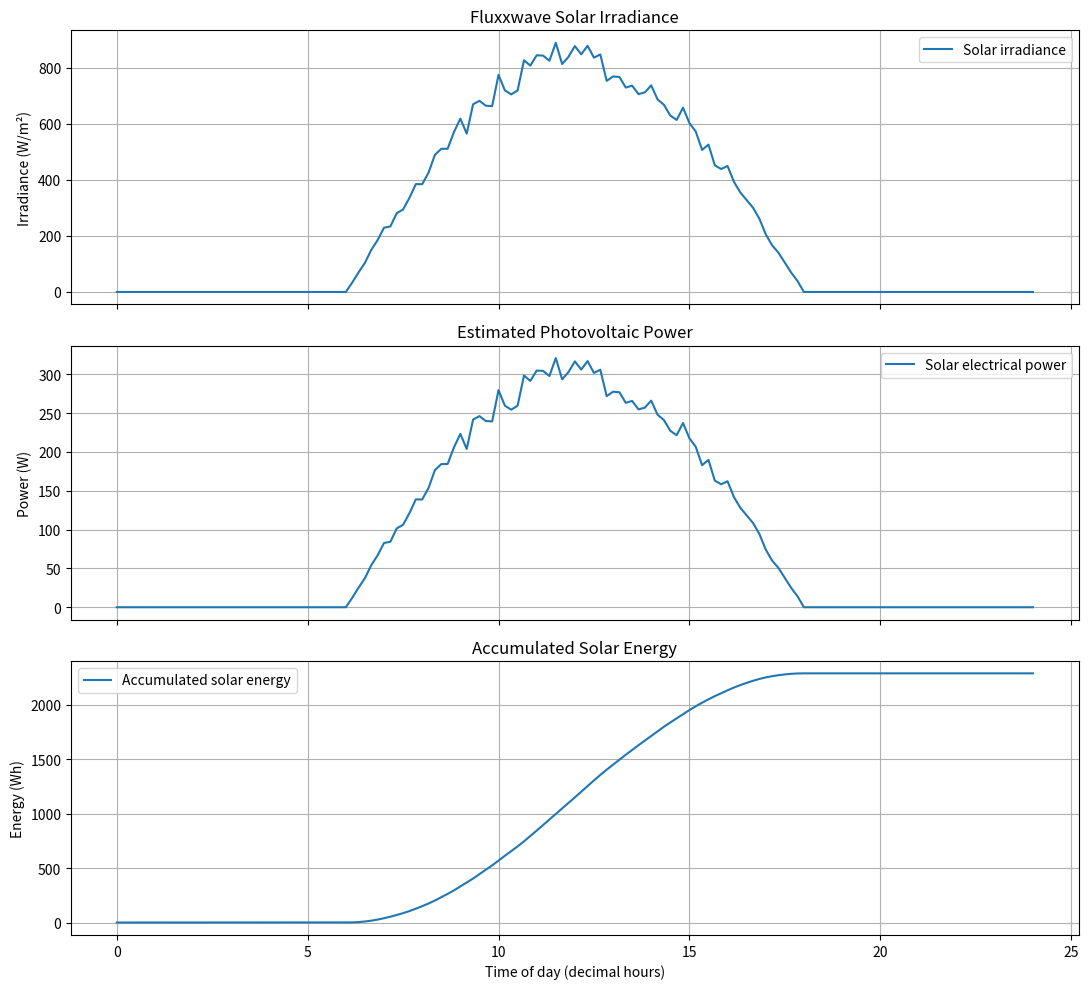

This figure's Python source:

"""
FLUXXWAVE — Solar Energy Generation Model
----------------------------------------
Purpose:
    Simulate the electrical energy generated by photovoltaic panels
    installed on the roof and bonnet of an electric vehicle.

Main features:
    1. Calculate solar panel output power.
    2. Estimate solar energy generated over time.
    3. Simulate changing sunlight throughout the day.
    4. Account for shading, temperature, and system losses.
    5. Estimate daily energy in Wh and kWh.
    6. Export simulation data to CSV.
    7. Plot irradiance, power, and accumulated energy.

Important:
    This is a simplified engineering simulation, not a real-time
    measurement system or a validated vehicle performance model.
"""
import csv
import math
import random
from datetime import datetime, timedelta
from pathlib import Path


# ============================================================
# SECTION 1: PROJECT CONFIGURATION
# ============================================================

# Default total panel area across the roof and bonnet, in m².
DEFAULT_PANEL_AREA_M2 = 2.0

# Example panel conversion efficiency: 22%.
DEFAULT_PANEL_EFFICIENCY = 0.22

# Maximum reference irradiance used in the example, in W/m².
DEFAULT_PEAK_IRRADIANCE = 900.0

# Fraction of power retained after solar-system conversion losses.
DEFAULT_SYSTEM_EFFICIENCY = 0.95

# Fraction of sunlight blocked by shading.
# 0.0 means no shading; 0.5 means 50% of incident light is blocked.
DEFAULT_SHADING_FRACTION = 0.0

# Approximate power temperature coefficient per degree Celsius.
# This example assumes power decreases by 0.4% per degree above 25°C.
DEFAULT_TEMP_COEFFICIENT = -0.004

# Reference temperature for the panel's rated efficiency.
REFERENCE_TEMPERATURE_C = 25.0

# Default simulation interval, in minutes.
DEFAULT_STEP_MINUTES = 10


# ============================================================
# SECTION 2: INPUT VALIDATION
# ============================================================

def validate_non_negative(value, name):
    """Reject negative numerical inputs."""
    if not isinstance(value, (int, float)):
        raise TypeError(f"{name} must be a number.")

    if not math.isfinite(value):
        raise ValueError(f"{name} must be finite.")

    if value < 0:
        raise ValueError(f"{name} cannot be negative.")

    return float(value)


def validate_fraction(value, name):
    """Validate a fraction between zero and one."""
    value = validate_non_negative(value, name)

    if value > 1:
        raise ValueError(f"{name} must be between 0 and 1.")

    return value


def validate_positive(value, name):
    """Reject zero and negative numerical inputs."""
    value = validate_non_negative(value, name)

    if value == 0:
        raise ValueError(f"{name} must be greater than zero.")

    return value


# ============================================================
# SECTION 3: BASIC SOLAR POWER CALCULATION
# ============================================================

def calculate_solar_power(
    irradiance_w_m2,
    panel_area_m2,
    panel_efficiency,
    shading_fraction=0.0,
    temperature_factor=1.0,
    system_efficiency=1.0,
):
    """
    Calculate estimated electrical output from a solar panel.

    Formula:
        P = G * A * eta * (1 - shading) * temperature_factor
            * system_efficiency

    Parameters:
        irradiance_w_m2:
            Solar power incident per square metre (W/m²).

        panel_area_m2:
            Effective illuminated panel area (m²).

        panel_efficiency:
            Fraction of incident solar energy converted to electricity.

        shading_fraction:
            Fraction of incoming sunlight blocked by shading.

        temperature_factor:
            Relative power factor due to panel temperature.

        system_efficiency:
            Fraction of power retained after electrical conversion losses.

    Returns:
        Estimated electrical power in watts (W).
    """

    # Check that the physical inputs are valid.
    irradiance = validate_non_negative(
        irradiance_w_m2, "irradiance_w_m2"
    )
    area = validate_non_negative(panel_area_m2, "panel_area_m2")
    efficiency = validate_fraction(
        panel_efficiency, "panel_efficiency"
    )
    shading = validate_fraction(
        shading_fraction, "shading_fraction"
    )
    temp_factor = validate_non_negative(
        temperature_factor, "temperature_factor"
    )
    system_factor = validate_fraction(
        system_efficiency, "system_efficiency"
    )

    # Calculate the solar power incident on the panel surface.
    incident_power = irradiance * area

    # Estimate how much incident power remains after shading.
    unshaded_power = incident_power * (1.0 - shading)

    # Apply photovoltaic conversion efficiency.
    electrical_power = unshaded_power * efficiency

    # Apply temperature and electrical system correction factors.
    adjusted_power = (
        electrical_power * temp_factor * system_factor
    )

    # Return the final estimated electrical output.
    return adjusted_power


# ============================================================
# SECTION 4: TEMPERATURE CORRECTION
# ============================================================

def calculate_temperature_factor(
    panel_temperature_c,
    reference_temperature_c=REFERENCE_TEMPERATURE_C,
    temperature_coefficient=DEFAULT_TEMP_COEFFICIENT,
):
    """
    Estimate the effect of panel temperature on electrical power.

    The linear approximation is:
        factor = 1 + coefficient * (panel_temp - reference_temp)

    The coefficient is normally negative for common PV modules.

    This simplified model does not represent every panel technology
    or all temperature-dependent electrical behaviour.
    """

    if not isinstance(panel_temperature_c, (int, float)):
        raise TypeError("Panel temperature must be a number.")

    if not math.isfinite(panel_temperature_c):
        raise ValueError("Panel temperature must be finite.")

    if not math.isfinite(reference_temperature_c):
        raise ValueError("Reference temperature must be finite.")

    if not math.isfinite(temperature_coefficient):
        raise ValueError("Temperature coefficient must be finite.")

    # Find the difference from the reference temperature.
    temperature_difference = (
        panel_temperature_c - reference_temperature_c
    )

    # Estimate the relative power correction.
    factor = (
        1.0 + temperature_coefficient * temperature_difference
    )

    # Prevent a physically meaningless negative output factor.
    return max(0.0, factor)


# ============================================================
# SECTION 5: SIMULATING SUNLIGHT THROUGHOUT THE DAY
# ============================================================

def simulate_irradiance(
    sunrise_hour=6.0,
    sunset_hour=18.0,
    peak_irradiance=DEFAULT_PEAK_IRRADIANCE,
    step_minutes=DEFAULT_STEP_MINUTES,
    cloud_variability=0.0,
    random_seed=42,
):
    """
    Generate a simplified daylight irradiance time series.

    The model uses a half-sine daylight curve:
        G(t) = G_peak * sin(pi * daylight_position)

    Irradiance is zero outside the simulated daylight period.

    Parameters:
        sunrise_hour:
            Sunrise time in decimal hours, e.g. 6.0 means 06:00.

        sunset_hour:
            Sunset time in decimal hours, e.g. 18.0 means 18:00.

        peak_irradiance:
            Peak reference irradiance in W/m².

        step_minutes:
            Time between consecutive simulation samples.

        cloud_variability:
            Maximum fractional reduction due to simulated clouds.
            For example, 0.3 allows reductions of up to 30%.

        random_seed:
            Fixed seed for reproducible simulated cloud conditions.

    Returns:
        A list of dictionaries containing time and irradiance.
    """

    # Validate the main numerical parameters.
    sunrise = validate_non_negative(sunrise_hour, "sunrise_hour")
    sunset = validate_non_negative(sunset_hour, "sunset_hour")
    peak = validate_non_negative(
        peak_irradiance, "peak_irradiance"
    )
    step = validate_positive(step_minutes, "step_minutes")
    clouds = validate_fraction(
        cloud_variability, "cloud_variability"
    )

    # A single-day simulation must fit within 24 hours.
    if sunrise >= 24 or sunset > 24:
        raise ValueError("Sunrise and sunset must fit within 24 hours.")

    if sunset <= sunrise:
        raise ValueError("Sunset must occur after sunrise.")

    # Use a local random generator so the result is reproducible.
    rng = random.Random(random_seed)

    # Convert the interval from minutes to hours.
    step_hours = step / 60.0

    # Calculate the length of the daylight period.
    daylight_duration = sunset - sunrise

    # Prepare the list that will hold all generated samples.
    irradiance_data = []

    # Generate samples from midnight through the end of the day.
    number_of_steps = math.ceil(24.0 / step_hours)

    for index in range(number_of_steps + 1):

        # Determine the current simulation time.
        hour = index * step_hours

        # Stop if the sample falls beyond the end of the day.
        if hour > 24.0:
            break

        # Default to zero irradiance outside daylight hours.
        irradiance = 0.0

        if sunrise <= hour <= sunset:

            # Locate the sample within the daylight period.
            daylight_position = (
                (hour - sunrise) / daylight_duration
            )

            # Calculate the idealised daylight curve.
            solar_angle = math.pi * daylight_position

            irradiance = peak * math.sin(solar_angle)

            # Keep the calculated value non-negative.
            irradiance = max(0.0, irradiance)

            # Apply a random cloud-related reduction if enabled.
            if clouds > 0:
                cloud_factor = rng.uniform(1.0 - clouds, 1.0)
                irradiance *= cloud_factor

        # Save the sample for later power calculations.
        irradiance_data.append({
            "time_hours": round(hour, 6),
            "irradiance_w_m2": round(irradiance, 4),
        })

    return irradiance_data


# ============================================================
# SECTION 6: CALCULATING ENERGY FROM POWER
# ============================================================

def calculate_solar_energy(power_w, time_hours):
    """
    Calculate electrical energy from power samples using
    the trapezoidal numerical integration method.

    Parameters:
        power_w:
            A list of power samples in watts.

        time_hours:
            Corresponding simulation times in decimal hours.

    Returns:
        Total estimated electrical energy in watt-hours (Wh).

    Example:
        Power = [100, 200, 100] W
        Time  = [0, 1, 2] hours

        Energy = 150 + 150 = 300 Wh
    """

    # Ensure both input arrays contain corresponding samples.
    if len(power_w) != len(time_hours):
        raise ValueError(
            "Power and time arrays must have equal lengths."
        )

    # At least two samples are needed for integration.
    if len(power_w) < 2:
        return 0.0

    # Validate all sample values.
    powers = [
        validate_non_negative(value, "power_w")
        for value in power_w
    ]

    times = [
        validate_non_negative(value, "time_hours")
        for value in time_hours
    ]

    # Calculate energy across each consecutive pair of samples.
    total_energy_wh = 0.0

    for index in range(len(powers) - 1):

        # Determine the time between the current samples.
        time_interval = times[index + 1] - times[index]

        if time_interval <= 0:
            raise ValueError(
                "Time samples must be strictly increasing."
            )

        # Estimate average power over this time interval.
        average_power = (
            powers[index] + powers[index + 1]
        ) / 2.0

        # Energy equals average power multiplied by elapsed hours.
        interval_energy = average_power * time_interval

        # Accumulate the energy produced during this interval.
        total_energy_wh += interval_energy

    return total_energy_wh


# ============================================================
# SECTION 7: COMPLETE SOLAR DAY SIMULATION
# ============================================================

def simulate_solar_day(
    panel_area_m2=DEFAULT_PANEL_AREA_M2,
    panel_efficiency=DEFAULT_PANEL_EFFICIENCY,
    peak_irradiance=DEFAULT_PEAK_IRRADIANCE,
    sunrise_hour=6.0,
    sunset_hour=18.0,
    step_minutes=DEFAULT_STEP_MINUTES,
    shading_fraction=DEFAULT_SHADING_FRACTION,
    panel_temperature_c=35.0,
    system_efficiency=DEFAULT_SYSTEM_EFFICIENCY,
    cloud_variability=0.0,
    random_seed=42,
):
    """
    Simulate an entire day's solar power generation.

    This function connects the irradiance model, temperature
    correction, power calculation, and energy integration.

    Returns:
        A dictionary containing time-series data and summary metrics.
    """

    # Generate a hypothetical sunlight profile for the day.
    irradiance_data = simulate_irradiance(
        sunrise_hour=sunrise_hour,
        sunset_hour=sunset_hour,
        peak_irradiance=peak_irradiance,
        step_minutes=step_minutes,
        cloud_variability=cloud_variability,
        random_seed=random_seed,
    )

    # Calculate the temperature correction for the selected conditions.
    temperature_factor = calculate_temperature_factor(
        panel_temperature_c
    )

    # Prepare arrays to store the simulation results.
    time_hours = []
    irradiance_values = []
    power_values = []
    results = []

    for sample in irradiance_data:

        # Extract the current time and sunlight intensity.
        hour = sample["time_hours"]
        irradiance = sample["irradiance_w_m2"]

        # Calculate the panel's estimated electrical power.
        power = calculate_solar_power(
            irradiance_w_m2=irradiance,
            panel_area_m2=panel_area_m2,
            panel_efficiency=panel_efficiency,
            shading_fraction=shading_fraction,
            temperature_factor=temperature_factor,
            system_efficiency=system_efficiency,
        )

        # Store the values for numerical integration and analysis.
        time_hours.append(hour)
        irradiance_values.append(irradiance)
        power_values.append(power)

        # Store a detailed record for this time step.
        results.append({
            "time_hours": hour,
            "irradiance_w_m2": round(irradiance, 4),
            "temperature_c": panel_temperature_c,
            "temperature_factor": round(temperature_factor, 5),
            "power_w": round(power, 4),
        })

    # Integrate power over time to estimate total daily energy.
    daily_energy_wh = calculate_solar_energy(
        power_values, time_hours
    )

    # Convert watt-hours to kilowatt-hours.
    daily_energy_kwh = daily_energy_wh / 1000.0

    # Find the maximum estimated power during the simulation.
    peak_power_w = max(power_values) if power_values else 0.0

    # Find the mean power across the full simulated day.
    average_power_w = (
        sum(power_values) / len(power_values)
        if power_values else 0.0
    )

    # Return both the detailed data and summary statistics.
    return {
        "time_series": results,
        "daily_energy_wh": daily_energy_wh,
        "daily_energy_kwh": daily_energy_kwh,
        "peak_power_w": peak_power_w,
        "average_power_w": average_power_w,
        "panel_area_m2": panel_area_m2,
        "panel_efficiency": panel_efficiency,
        "temperature_c": panel_temperature_c,
        "temperature_factor": temperature_factor,
        "shading_fraction": shading_fraction,
        "system_efficiency": system_efficiency,
    }


# ============================================================
# SECTION 8: EXPORTING RESULTS TO CSV
# ============================================================

def export_to_csv(simulation_results, filename="solar_results.csv"):
    """
    Save the solar time-series data to a CSV file.

    CSV files can be opened in Excel and analysed using Python.
    """

    # Extract the individual time-series records.
    records = simulation_results["time_series"]

    # Resolve the output path relative to the current working directory.
    output_path = Path(filename)

    # Create parent folders if they do not already exist.
    output_path.parent.mkdir(parents=True, exist_ok=True)

    # Open the file using UTF-8 encoding and newline-safe writing.
    with output_path.open("w", newline="", encoding="utf-8") as file:

        # Define the columns in the output file.
        fieldnames = [
            "time_hours",
            "irradiance_w_m2",
            "temperature_c",
            "temperature_factor",
            "power_w",
        ]

        # Create a CSV writer with a header row.
        writer = csv.DictWriter(file, fieldnames=fieldnames)
        writer.writeheader()

        # Write each time-series sample to the file.
        writer.writerows(records)

    # Return the path for display or further processing.
    return output_path


# ============================================================
# SECTION 9: PLOTTING SOLAR SIMULATION RESULTS
# ============================================================

def plot_solar_results(simulation_results, save_plot=False):
    """
    Plot irradiance, electrical power, and accumulated energy.

    Matplotlib is imported inside this function so that the
    mathematical model can still be imported without plotting.
    """

    try:
        import matplotlib.pyplot as plt
    except ImportError as error:
        raise ImportError(
            "Install Matplotlib using: pip install matplotlib"
        ) from error

    # Extract the recorded samples.
    records = simulation_results["time_series"]

    if not records:
        raise ValueError("No simulation data is available to plot.")

    # Separate the data into arrays for plotting.
    times = [row["time_hours"] for row in records]
    irradiance = [row["irradiance_w_m2"] for row in records]
    power = [row["power_w"] for row in records]

    # Calculate accumulated energy up to each recorded sample.
    accumulated_energy = [0.0]

    for index in range(1, len(records)):

        # Find the elapsed time since the preceding sample.
        delta_hours = times[index] - times[index - 1]

        # Use the average power over this interval.
        average_power = (power[index] + power[index - 1]) / 2.0

        # Convert power and elapsed hours into watt-hours.
        energy_increment = average_power * delta_hours

        # Add this interval's energy to the running total.
        accumulated_energy.append(
            accumulated_energy[-1] + energy_increment
        )

    # Create three separate graphs in one figure.
    figure, axes = plt.subplots(
        nrows=3,
        ncols=1,
        figsize=(11, 10),
        sharex=True,
    )

    # Graph 1: sunlight intensity throughout the day.
    axes[0].plot(times, irradiance, label="Solar irradiance")
    axes[0].set_ylabel("Irradiance (W/m²)")
    axes[0].set_title("Fluxxwave Solar Irradiance")
    axes[0].grid(True)
    axes[0].legend()

    # Graph 2: estimated electrical power from the panels.
    axes[1].plot(times, power, label="Solar electrical power")
    axes[1].set_ylabel("Power (W)")
    axes[1].set_title("Estimated Photovoltaic Power")
    axes[1].grid(True)
    axes[1].legend()

    # Graph 3: accumulated electrical energy.
    axes[2].plot(
        times,
        accumulated_energy,
        label="Accumulated solar energy",
    )
    axes[2].set_xlabel("Time of day (decimal hours)")
    axes[2].set_ylabel("Energy (Wh)")
    axes[2].set_title("Accumulated Solar Energy")
    axes[2].grid(True)
    axes[2].legend()

    # Add spacing so labels and titles do not overlap.
    figure.tight_layout()

    # Optionally save the figure to an image file.
    if save_plot:
        figure.savefig("solar_simulation.png", dpi=300)

    # Display the graphs.
    plt.show()


# ============================================================
# SECTION 10: DISPLAYING THE DAILY SUMMARY
# ============================================================

def print_solar_summary(simulation_results):
    """Print the main results in a readable format."""

    print("\n" + "=" * 55)
    print("       FLUXXWAVE SOLAR ENERGY REPORT")
    print("=" * 55)

    # Display the parameters used by the model.
    print(
        f"Panel area:              "
        f"{simulation_results['panel_area_m2']:.2f} m²"
    )
    print(
        f"Panel efficiency:        "
        f"{simulation_results['panel_efficiency'] * 100:.1f}%"
    )
    print(
        f"Panel temperature:       "
        f"{simulation_results['temperature_c']:.1f} °C"
    )
    print(
        f"Shading fraction:        "
        f"{simulation_results['shading_fraction'] * 100:.1f}%"
    )
    print(
        f"System efficiency:       "
        f"{simulation_results['system_efficiency'] * 100:.1f}%"
    )

    print("-" * 55)

    # Display the simulated performance results.
    print(
        f"Peak power:              "
        f"{simulation_results['peak_power_w']:.2f} W"
    )
    print(
        f"Average sampled power:   "
        f"{simulation_results['average_power_w']:.2f} W"
    )
    print(
        f"Daily energy:            "
        f"{simulation_results['daily_energy_wh']:.2f} Wh"
    )
    print(
        f"Daily energy:            "
        f"{simulation_results['daily_energy_kwh']:.4f} kWh"
    )

    print("=" * 55)
    print("These are simulated estimates, not measured EV results.")
    print("=" * 55 + "\n")


# ============================================================
# SECTION 11: RUNNING THE PROGRAM
# ============================================================

def main():
    """
    Execute a demonstration of the solar model.

    Edit the parameters below to explore different scenarios.
    """

    # Configure the hypothetical Fluxxwave solar installation.
    simulation = simulate_solar_day(
        panel_area_m2=2.0,
        panel_efficiency=0.22,
        peak_irradiance=900.0,
        sunrise_hour=6.0,
        sunset_hour=18.0,
        step_minutes=10,
        shading_fraction=0.10,
        panel_temperature_c=35.0,
        system_efficiency=0.95,
        cloud_variability=0.15,
        random_seed=42,
    )

    # Print the summary of the simulated day.
    print_solar_summary(simulation)

    # Export the time-series records for later analysis.
    csv_path = export_to_csv(
        simulation,
        "data/solar_results.csv",
    )
    print(f"CSV results saved to: {csv_path}")

    # Generate and save the simulation graphs.
    plot_solar_results(simulation, save_plot=True)
    print("Graph saved to: solar_simulation.png")


# Run the demonstration only when this file is executed directly.
if __name__ == "__main__":
    main()
